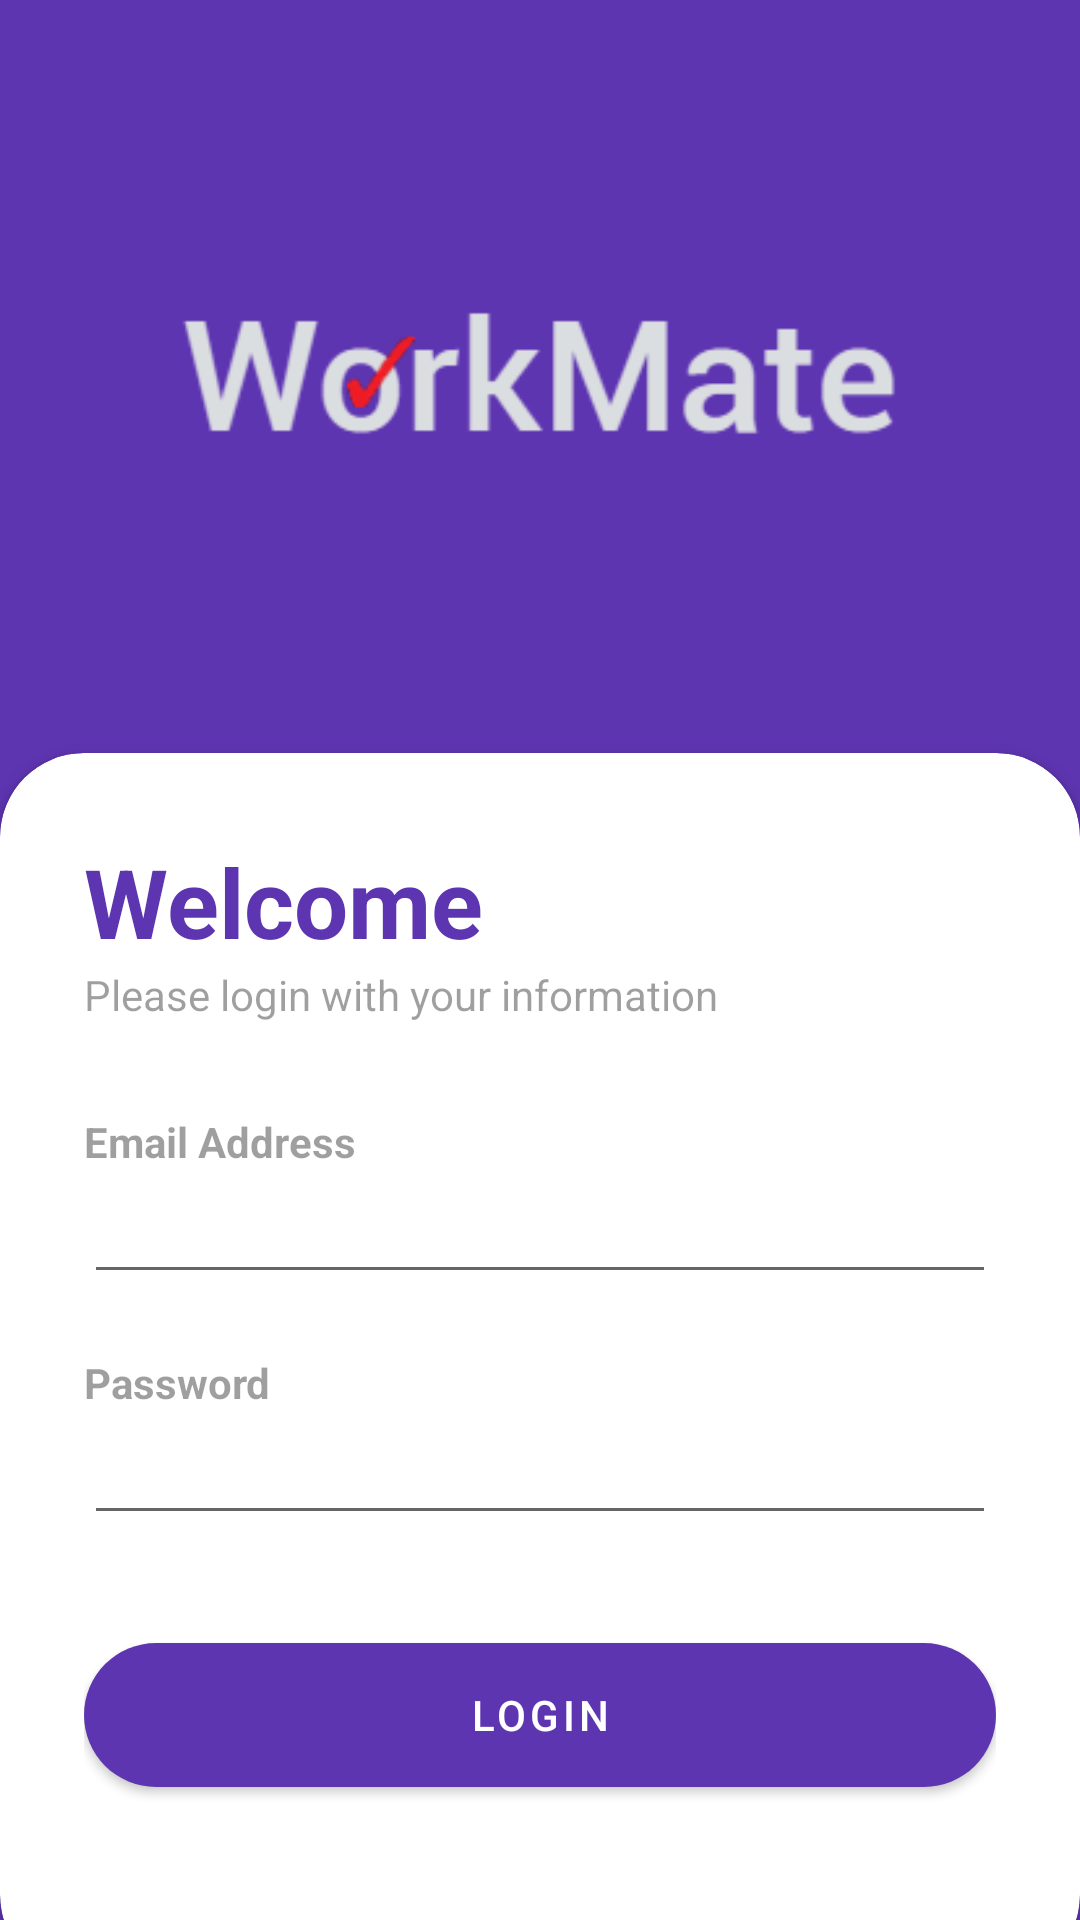

Write the Android layout XML for this screen, with the resource values it uses.
<!-- AndroidManifest.xml: application theme Theme.WorkMate -->
<!-- res/layout/activity_login.xml -->
<?xml version="1.0" encoding="utf-8"?>
<RelativeLayout xmlns:android="http://schemas.android.com/apk/res/android"
    xmlns:app="http://schemas.android.com/apk/res-auto"
    xmlns:tools="http://schemas.android.com/tools"
    android:id="@+id/main"
    android:layout_width="match_parent"
    android:layout_height="match_parent"
    android:background="@color/my_primary"
    tools:context=".Login">

    <LinearLayout
        android:layout_width="match_parent"
        android:layout_height="match_parent"
        android:layout_above="@id/card_view"
        android:gravity="center"
        android:orientation="vertical"
        android:padding="28dp">

        <ImageView
            android:layout_width="wrap_content"
            android:layout_height="wrap_content"
            android:src="@drawable/workmate_logo" />

    </LinearLayout>

    <androidx.cardview.widget.CardView
        android:layout_width="match_parent"
        android:layout_height="wrap_content"
        android:layout_alignParentBottom="true"
        app:cardCornerRadius="28dp"
        android:layout_marginBottom="-20dp"
        android:id="@+id/card_view">

        <LinearLayout
            android:layout_width="match_parent"
            android:layout_height="wrap_content"
            android:orientation="vertical"
            android:padding="28dp">

            <TextView
                android:layout_width="wrap_content"
                android:layout_height="wrap_content"
                android:text="Welcome"
                android:textColor="@color/my_primary"
                android:textSize="32sp"
                android:textStyle="bold"/>

            <TextView
                android:layout_width="wrap_content"
                android:layout_height="wrap_content"
                android:text="Please login with your information"
                android:alpha="0.7"/>

            <View
                android:layout_width="wrap_content"
                android:layout_height="30dp"/>

            <TextView
                android:layout_width="wrap_content"
                android:layout_height="wrap_content"
                android:text="Email Address"
                android:alpha="0.7"
                android:textStyle="bold"/>

            <EditText
                android:id="@+id/email_text"
                android:layout_width="match_parent"
                android:layout_height="wrap_content"
                android:inputType="textEmailAddress"/>

            <View
                android:layout_width="wrap_content"
                android:layout_height="20dp"/>

            <TextView
                android:layout_width="wrap_content"
                android:layout_height="wrap_content"
                android:text="Password"
                android:alpha="0.7"
                android:textStyle="bold"/>

            <EditText
                android:id="@+id/password_text"
                android:layout_width="match_parent"
                android:layout_height="wrap_content"
                android:inputType="textPassword"/>

            <View
                android:layout_width="wrap_content"
                android:layout_height="30dp"/>

            <com.google.android.material.button.MaterialButton
                android:id="@+id/login_button"
                android:layout_width="match_parent"
                android:layout_height="60dp"
                android:text="Login"
                app:cornerRadius="32dp"/>
            <View
                android:layout_width="wrap_content"
                android:layout_height="30dp"/>

        </LinearLayout>
    </androidx.cardview.widget.CardView>
</RelativeLayout>
<!-- resources referenced by this layout -->
<resources>
  <color name="my_primary">#5E35B1</color>
  <!-- drawable workmate_logo: png bitmap (drawable, 7044 bytes) -->
  <style name="Theme.WorkMate" parent="Theme.MaterialComponents.DayNight.NoActionBar">
          <item name="colorPrimary">@color/my_primary</item>
          <item name="colorPrimaryVariant">@color/my_primary</item>
          <item name="colorOnPrimary">@color/white</item>
  
          <item name="colorSecondary">@color/my_secondary</item>
          <item name="colorSecondaryVariant">@color/my_secondary</item>
          <item name="colorOnSecondary">@color/black</item>
  
          <item name="android:statusBarColor">@color/my_primary</item>
      </style>
  <color name="white">#FFFFFFFF</color>
  <color name="my_secondary">#673AB7</color>
  <color name="black">#FF000000</color>
</resources>
